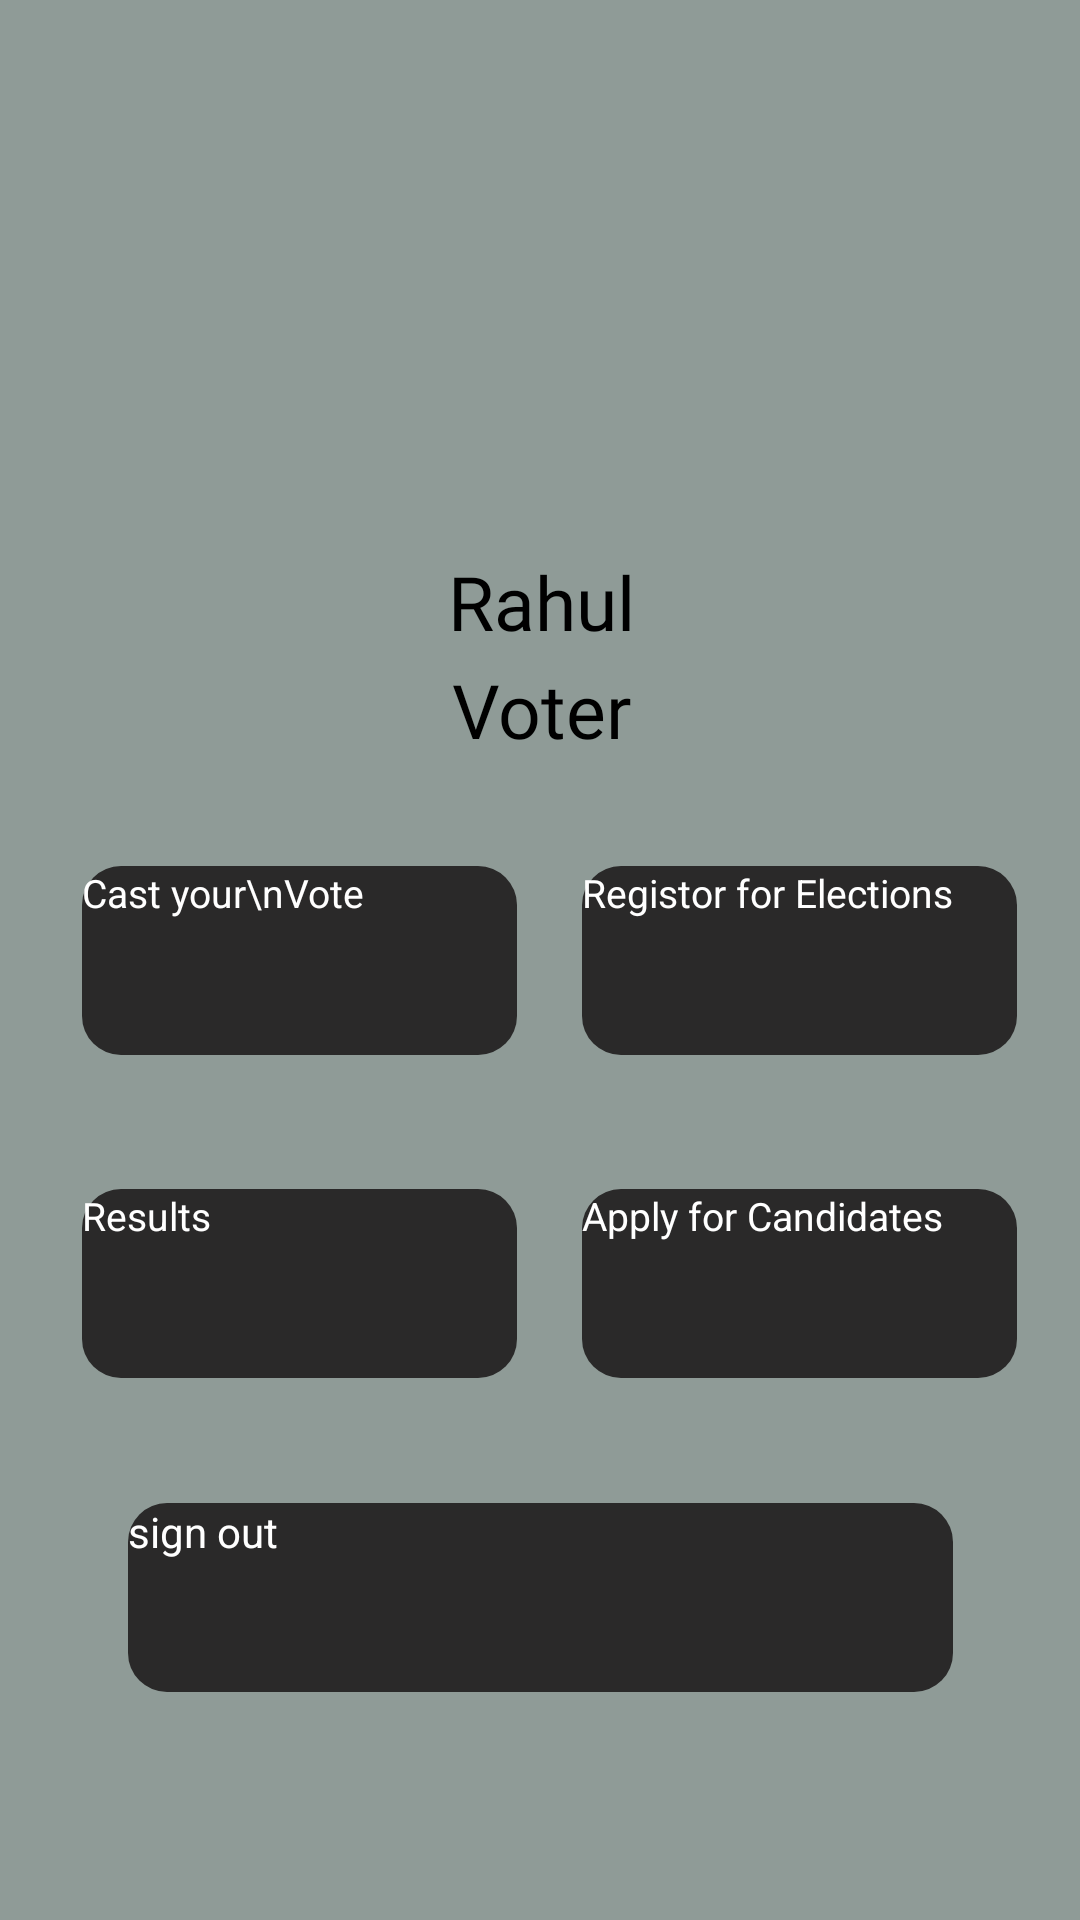

Write the Android layout XML for this screen, with the resource values it uses.
<!-- AndroidManifest.xml: application theme Theme.ElectoNexus_project -->
<!-- res/layout/activity_voter_dashboard.xml -->
<?xml version="1.0" encoding="utf-8"?>
<androidx.constraintlayout.widget.ConstraintLayout xmlns:android="http://schemas.android.com/apk/res/android"
    xmlns:app="http://schemas.android.com/apk/res-auto"
    xmlns:tools="http://schemas.android.com/tools"
    android:layout_width="match_parent"
    android:layout_height="match_parent"



    android:background="#161616"
    android:backgroundTint="#8F9B97"
    android:visibility="visible"
    >

    <Button
        android:id="@+id/Vsignoutbutton"
        android:layout_width="275dp"
        android:layout_height="63dp"
        android:background="@drawable/custom_button"
        android:text="sign out"


        android:textColor="@color/white"

        android:textSize="14sp"
        app:layout_constraintBottom_toBottomOf="parent"
        app:layout_constraintEnd_toEndOf="parent"
        app:layout_constraintStart_toStartOf="parent"
        app:layout_constraintTop_toTopOf="parent"
        app:layout_constraintVertical_bias="0.868"
        tools:ignore="TouchTargetSizeCheck" />

    <TextView
        android:id="@+id/voterdbname"
        android:layout_width="403dp"
        android:layout_height="38dp"
        android:text="Rahul"
        android:textAlignment="center"
        android:fontFamily="@font/gowun_dodum"
        android:textSize="25sp"
        android:textColor="@color/black"
        app:layout_constraintBottom_toBottomOf="parent"
        app:layout_constraintEnd_toEndOf="parent"
        app:layout_constraintStart_toStartOf="parent"
        app:layout_constraintTop_toTopOf="parent"
        app:layout_constraintVertical_bias="0.305" />

    <Button
        android:id="@+id/Velectionregistor"
        android:layout_width="145dp"
        android:layout_height="63dp"
        android:background="@drawable/custom_button"
        android:text="Registor for Elections"
        android:textColor="@color/white"
        android:textSize="13sp"
        app:layout_constraintBottom_toBottomOf="parent"
        app:layout_constraintEnd_toEndOf="parent"
        app:layout_constraintHorizontal_bias="0.902"
        app:layout_constraintStart_toStartOf="parent"
        app:layout_constraintTop_toTopOf="parent" />

    <Button
        android:id="@+id/Vcastvotebutton"
        android:layout_width="145dp"
        android:layout_height="63dp"
        android:background="@drawable/custom_button"
        android:text="Cast your\nVote"
        android:textColor="@color/white"
        android:textSize="13sp"
        app:layout_constraintBottom_toBottomOf="parent"
        app:layout_constraintEnd_toEndOf="parent"
        app:layout_constraintHorizontal_bias="0.127"
        app:layout_constraintStart_toStartOf="parent"
        app:layout_constraintTop_toTopOf="parent" />

    <Button
        android:id="@+id/Vcandidateapply"
        android:layout_width="145dp"
        android:layout_height="63dp"
        android:background="@drawable/custom_button"
        android:text="Apply for Candidates"
        android:textColor="@color/white"
        android:textSize="13sp"
        app:layout_constraintBottom_toBottomOf="parent"
        app:layout_constraintEnd_toEndOf="parent"
        app:layout_constraintHorizontal_bias="0.902"
        app:layout_constraintStart_toStartOf="parent"
        app:layout_constraintTop_toTopOf="parent"
        app:layout_constraintVertical_bias="0.687" />

    <Button
        android:id="@+id/Vresultsbutton"
        android:layout_width="145dp"
        android:layout_height="63dp"
        android:background="@drawable/custom_button"
        android:text="Results"
        android:textColor="@color/white"
        android:textSize="13sp"
        app:layout_constraintBottom_toBottomOf="parent"
        app:layout_constraintEnd_toEndOf="parent"
        app:layout_constraintHorizontal_bias="0.127"
        app:layout_constraintStart_toStartOf="parent"
        app:layout_constraintTop_toTopOf="parent"
        app:layout_constraintVertical_bias="0.687" />

    <TextView
        android:id="@+id/voterdbun"
        android:layout_width="414dp"
        android:layout_height="46dp"
        android:fontFamily="@font/gowun_dodum"
        android:text="Voter"
        android:textAlignment="center"
        android:textColor="@color/black"
        android:textSize="25sp"
        app:layout_constraintBottom_toBottomOf="parent"
        app:layout_constraintEnd_toEndOf="parent"
        app:layout_constraintStart_toStartOf="parent"
        app:layout_constraintTop_toTopOf="parent"
        app:layout_constraintVertical_bias="0.37" />

    <ImageView
        android:id="@+id/imageView3"
        android:layout_width="157dp"
        android:layout_height="88dp"
        android:background="@drawable/half_logo"
        app:layout_constraintBottom_toBottomOf="parent"
        app:layout_constraintEnd_toEndOf="parent"
        app:layout_constraintStart_toStartOf="parent"
        app:layout_constraintTop_toTopOf="parent"
        app:layout_constraintVertical_bias="0.104"
        app:srcCompat="@drawable/half_logo" />
</androidx.constraintlayout.widget.ConstraintLayout>
<!-- resources referenced by this layout -->
<resources>
  <!-- drawable custom_button (drawable) -->
  <?xml version="1.0" encoding="utf-8"?>
  <shape xmlns:android="http://schemas.android.com/apk/res/android" android:shape="rectangle">
      <solid android:color="#2A2929"/>
      <corners android:radius="13dp"/>
  </shape>
  <!-- not gathered from this repository: default colours our renderer supplied (Android Studio template values) -->
  <color name="black">#FF000000</color>
  <color name="white">#FFFFFFFF</color>
</resources>
